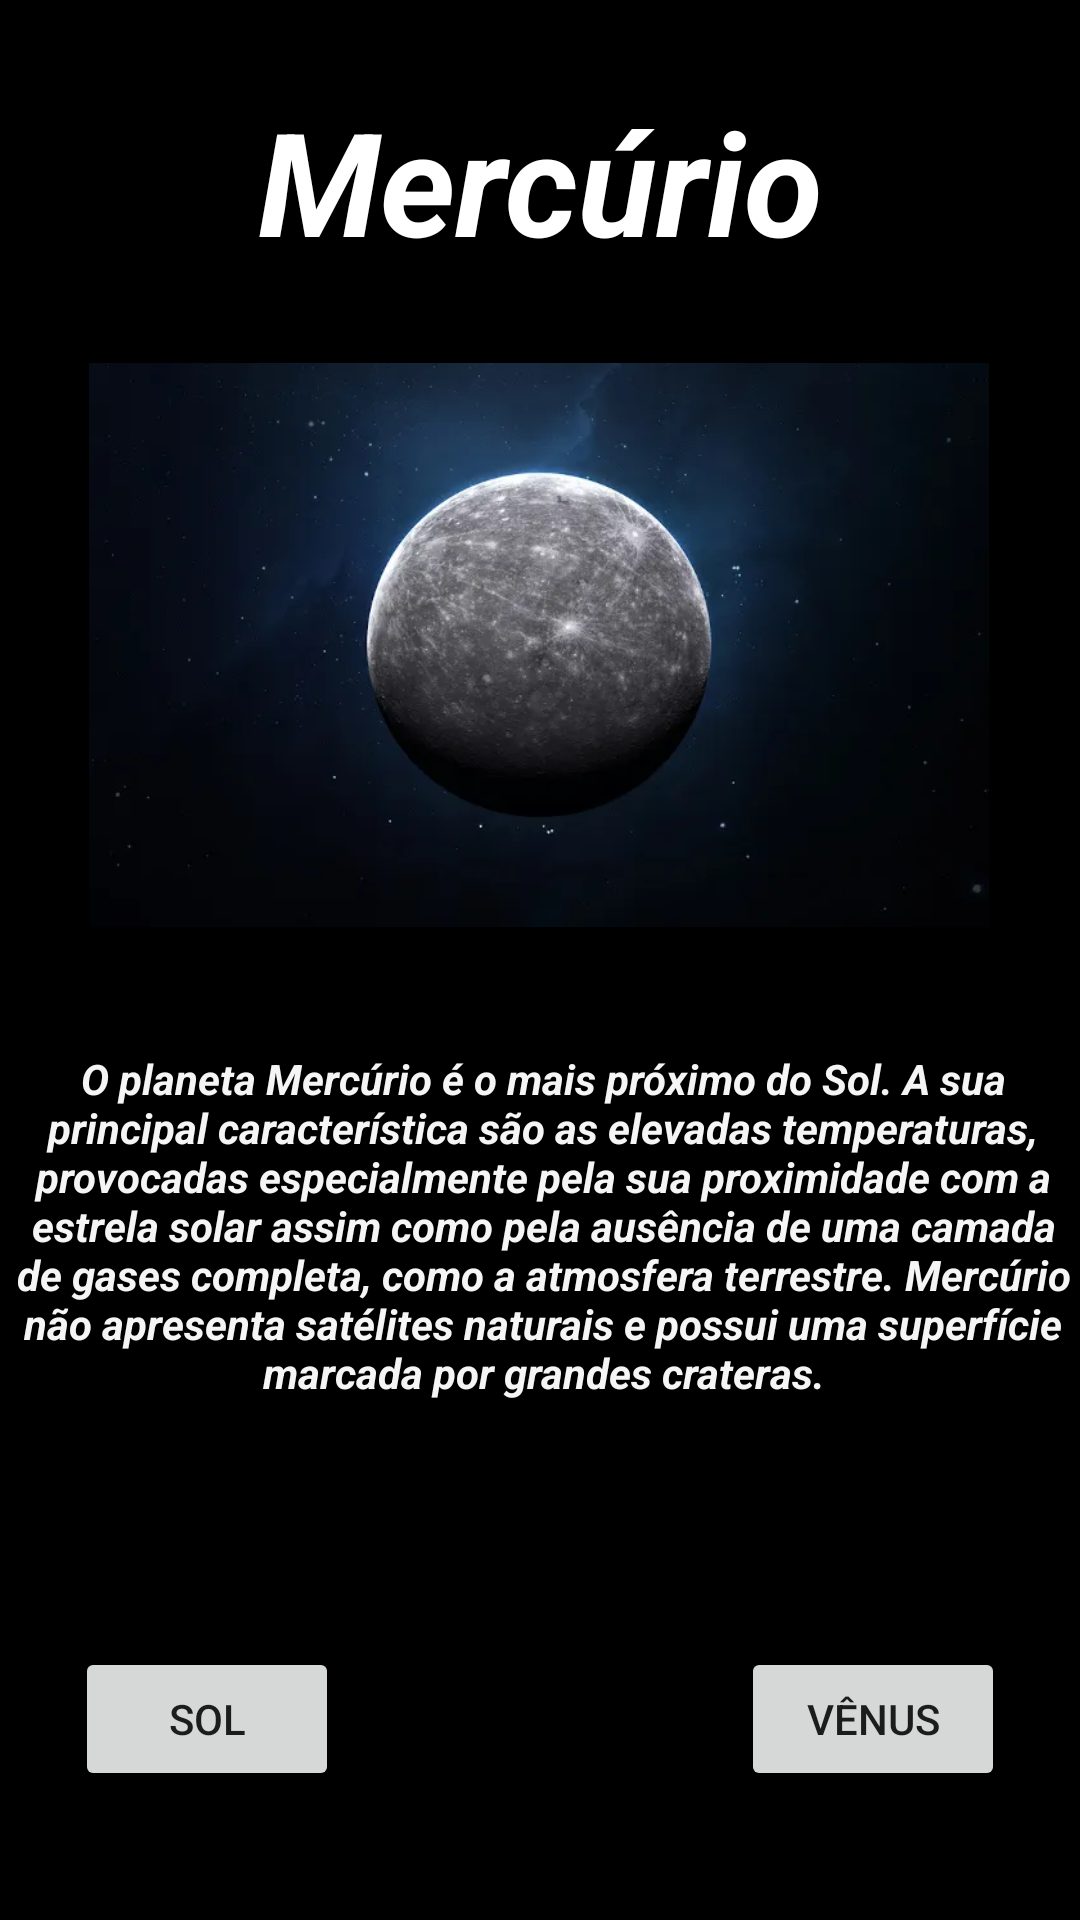

Reconstruct the res/layout file that produces this screen, plus the resources it refers to.
<!-- AndroidManifest.xml: application theme Theme.AppSistemaSolar -->
<!-- res/layout/activity_merc.xml -->
<?xml version="1.0" encoding="utf-8"?>
<android.support.constraint.ConstraintLayout xmlns:android="http://schemas.android.com/apk/res/android"
    xmlns:app="http://schemas.android.com/apk/res-auto"
    xmlns:tools="http://schemas.android.com/tools"
    android:layout_width="match_parent"
    android:layout_height="match_parent"
    android:background="#000000"
    tools:context=".MercActivity">

    <TextView
        android:id="@+id/textView"
        android:layout_width="267dp"
        android:layout_height="68dp"
        android:layout_marginTop="28dp"
        android:backgroundTint="#FFFFFF"
        android:text="Mercúrio"
        android:textAlignment="center"
        android:textColor="#FFFFFF"
        android:textSize="48sp"
        android:textStyle="normal|bold|italic"
        app:layout_constraintEnd_toEndOf="parent"
        app:layout_constraintStart_toStartOf="parent"
        app:layout_constraintTop_toTopOf="parent" />

    <TextView
        android:id="@+id/textView6"
        android:layout_width="364dp"
        android:layout_height="123dp"
        android:layout_marginTop="40dp"
        android:text="O planeta Mercúrio é o mais próximo do Sol. A sua principal característica são as elevadas temperaturas, provocadas especialmente pela sua proximidade com a estrela solar assim como pela ausência de uma camada de gases completa, como a atmosfera terrestre. Mercúrio não apresenta satélites naturais e possui uma superfície marcada por grandes crateras."
        android:textAlignment="center"
        android:textColor="#F5FFFFFF"
        android:textStyle="bold|italic"
        app:layout_constraintEnd_toEndOf="parent"
        app:layout_constraintHorizontal_bias="0.34"
        app:layout_constraintStart_toStartOf="parent"
        app:layout_constraintTop_toBottomOf="@+id/imageView7" />

    <Button
        android:id="@+id/btnVltSol"
        android:layout_width="wrap_content"
        android:layout_height="wrap_content"
        android:layout_marginStart="25dp"
        android:layout_marginTop="76dp"
        android:text="Sol"
        app:layout_constraintStart_toStartOf="parent"
        app:layout_constraintTop_toBottomOf="@+id/textView6" />

    <Button
        android:id="@+id/btnAvVen"
        android:layout_width="wrap_content"
        android:layout_height="wrap_content"
        android:layout_marginTop="76dp"
        android:layout_marginEnd="25dp"
        android:text="Vênus"
        app:layout_constraintEnd_toEndOf="parent"
        app:layout_constraintTop_toBottomOf="@+id/textView6" />

    <ImageView
        android:id="@+id/imageView7"
        android:layout_width="300dp"
        android:layout_height="190dp"
        android:layout_marginTop="24dp"
        app:layout_constraintEnd_toEndOf="parent"
        app:layout_constraintHorizontal_bias="0.495"
        app:layout_constraintStart_toStartOf="parent"
        app:layout_constraintTop_toBottomOf="@+id/textView"
        app:srcCompat="@drawable/mercurio" />

</android.support.constraint.ConstraintLayout>
<!-- resources referenced by this layout -->
<resources>
  <!-- drawable mercurio: png bitmap (drawable, 192288 bytes) -->
  <style name="Theme.AppSistemaSolar" parent="Theme.AppCompat.Light.DarkActionBar">
          
          <item name="colorPrimary">@color/purple_500</item>
          <item name="colorPrimaryDark">@color/purple_700</item>
          <item name="colorAccent">@color/teal_200</item>
          
      </style>
  <!-- not gathered from this repository: default colours our renderer supplied (Android Studio template values) -->
  <color name="purple_500">#FF6200EE</color>
  <color name="purple_700">#FF3700B3</color>
  <color name="teal_200">#FF03DAC5</color>
</resources>
